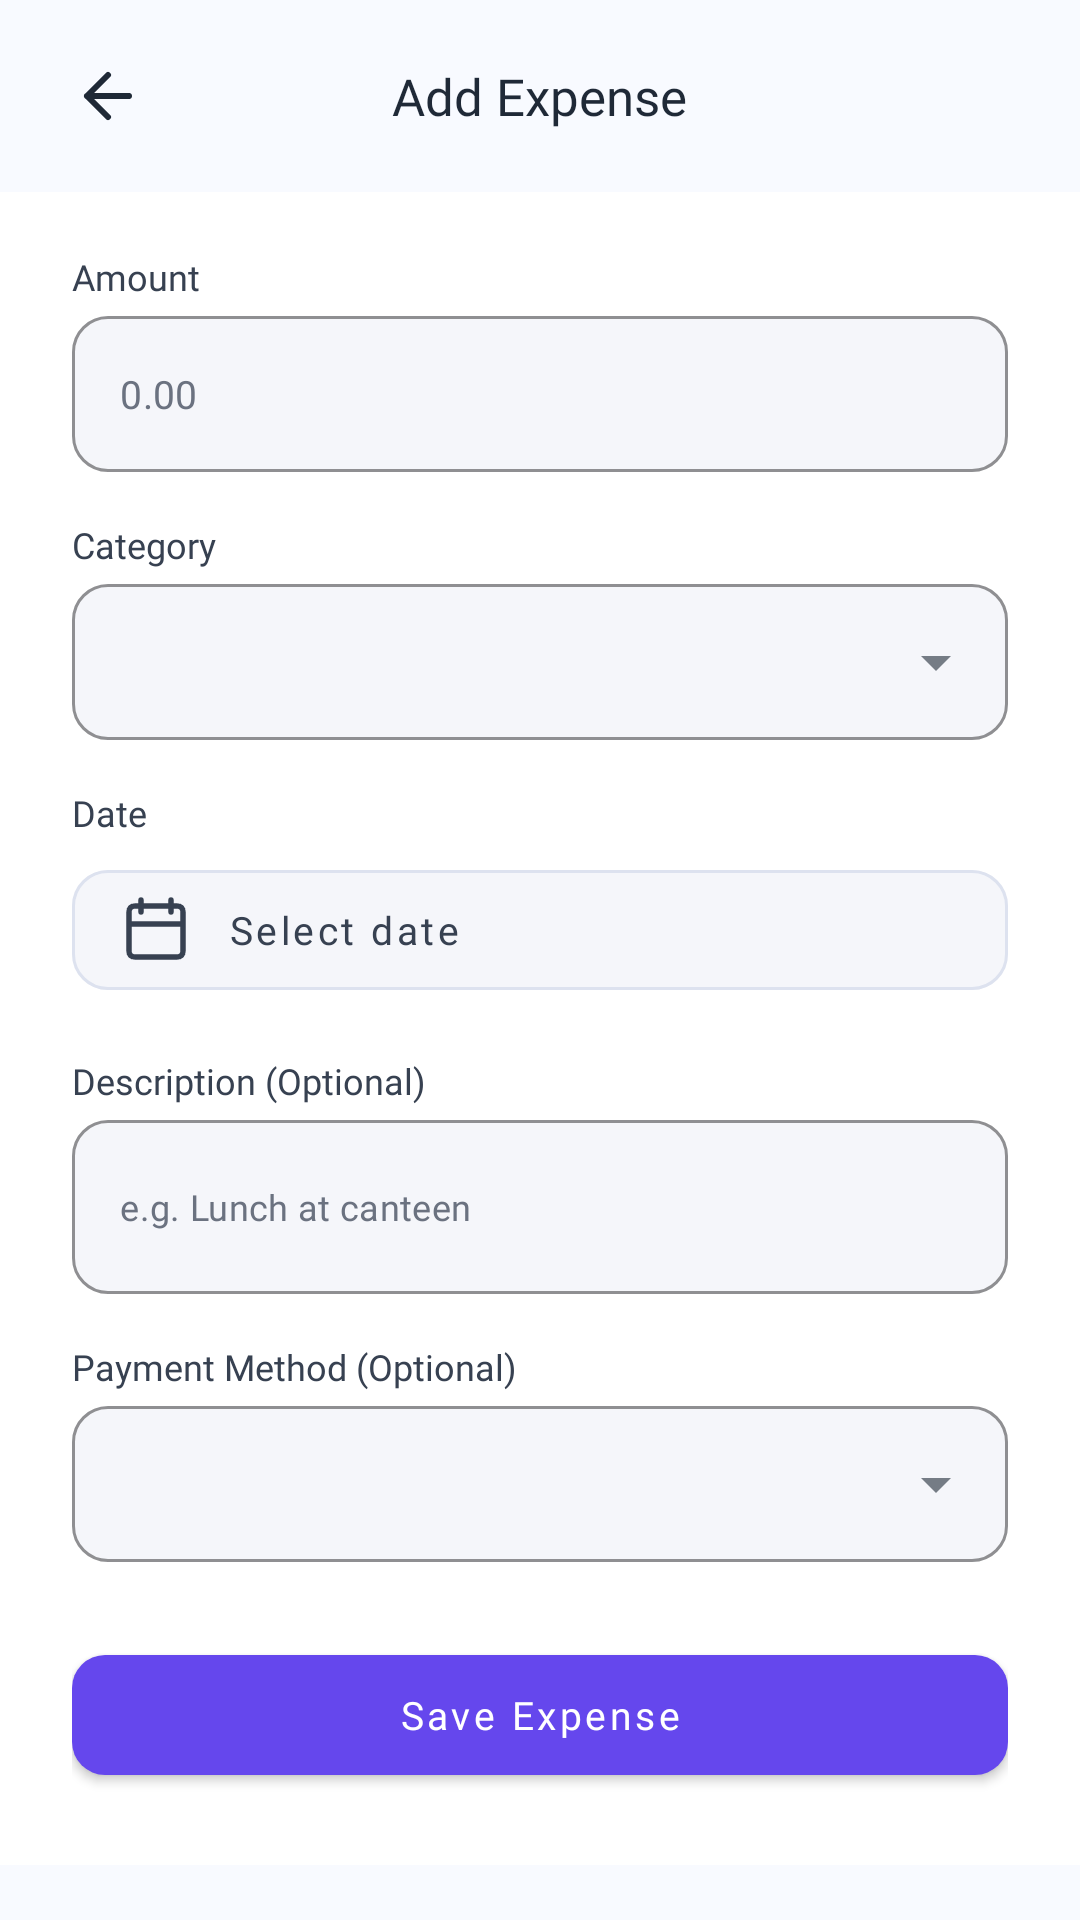

Android layout source for this screen:
<!-- AndroidManifest.xml: application theme Theme.Gastoskwela -->
<!-- res/layout/activity_add_expense.xml -->
<?xml version="1.0" encoding="utf-8"?>
<ScrollView xmlns:android="http://schemas.android.com/apk/res/android"
    xmlns:app="http://schemas.android.com/apk/res-auto"
    android:layout_width="match_parent"
    android:layout_height="match_parent"
    android:fillViewport="true"
    android:background="#F8FAFF"
    android:scrollbars="none">

    <LinearLayout
        android:layout_width="match_parent"
        android:layout_height="wrap_content"
        android:orientation="vertical"
        android:paddingBottom="28dp">

        <FrameLayout
            android:layout_width="match_parent"
            android:layout_height="64dp"
            android:background="#F8FAFF">

            <ImageButton
                android:id="@+id/btnAddExpenseBack"
                android:layout_width="48dp"
                android:layout_height="48dp"
                android:layout_gravity="start|center_vertical"
                android:layout_marginStart="12dp"
                android:background="?attr/selectableItemBackgroundBorderless"
                android:src="@drawable/ic_add_expense_back"
                android:contentDescription="Back" />

            <TextView
                android:layout_width="wrap_content"
                android:layout_height="wrap_content"
                android:layout_gravity="center"
                android:text="Add Expense"
                android:textColor="#1F2937"
                android:textSize="17sp"
                android:fontFamily="@font/poppins_semibold" />
        </FrameLayout>

        <LinearLayout
            android:layout_width="match_parent"
            android:layout_height="wrap_content"
            android:orientation="vertical"
            android:background="#FFFFFF"
            android:paddingStart="24dp"
            android:paddingEnd="24dp"
            android:paddingTop="20dp"
            android:paddingBottom="24dp">

            <TextView
                android:layout_width="match_parent"
                android:layout_height="wrap_content"
                android:text="Amount"
                android:textColor="#374151"
                android:textSize="12sp"
                android:fontFamily="@font/poppins_medium" />

            <com.google.android.material.textfield.TextInputLayout
                android:id="@+id/layoutAddExpenseAmount"
                style="@style/Widget.MaterialComponents.TextInputLayout.OutlinedBox"
                android:layout_width="match_parent"
                android:layout_height="wrap_content"
                android:layout_marginTop="5dp"
                app:boxBackgroundColor="#F5F6FA"
                app:boxStrokeColor="#DDE2EF"
                app:boxCornerRadiusTopStart="12dp"
                app:boxCornerRadiusTopEnd="12dp"
                app:boxCornerRadiusBottomStart="12dp"
                app:boxCornerRadiusBottomEnd="12dp"
                app:hintEnabled="false"
                app:prefixText="₱  "
                app:prefixTextColor="@color/text_primary">

                <com.google.android.material.textfield.TextInputEditText
                    android:id="@+id/etAddExpenseAmount"
                    android:layout_width="match_parent"
                    android:layout_height="wrap_content"
                    android:minHeight="52dp"
                    android:hint="0.00"
                    android:inputType="numberDecimal"
                    android:singleLine="true"
                    android:textSize="13sp"
                    android:textColor="@color/text_primary"
                    android:textColorHint="@color/text_secondary"
                    android:fontFamily="@font/poppins_medium" />
            </com.google.android.material.textfield.TextInputLayout>

            <TextView
                android:layout_width="match_parent"
                android:layout_height="wrap_content"
                android:layout_marginTop="16dp"
                android:text="Category"
                android:textColor="#374151"
                android:textSize="12sp"
                android:fontFamily="@font/poppins_medium" />

            <com.google.android.material.textfield.TextInputLayout
                android:id="@+id/layoutAddExpenseCategory"
                style="@style/Widget.MaterialComponents.TextInputLayout.OutlinedBox.ExposedDropdownMenu"
                android:layout_width="match_parent"
                android:layout_height="wrap_content"
                android:layout_marginTop="5dp"
                app:boxBackgroundColor="#F5F6FA"
                app:boxStrokeColor="#DDE2EF"
                app:boxCornerRadiusTopStart="12dp"
                app:boxCornerRadiusTopEnd="12dp"
                app:boxCornerRadiusBottomStart="12dp"
                app:boxCornerRadiusBottomEnd="12dp"
                app:hintEnabled="false">

                <AutoCompleteTextView
                    android:id="@+id/etAddExpenseCategory"
                    android:layout_width="match_parent"
                    android:layout_height="wrap_content"
                    android:minHeight="52dp"
                    android:inputType="none"
                    android:textSize="13sp"
                    android:textColor="@color/text_primary"
                    android:textColorHint="@color/text_secondary"
                    android:fontFamily="@font/poppins_medium" />
            </com.google.android.material.textfield.TextInputLayout>

            <TextView
                android:layout_width="match_parent"
                android:layout_height="wrap_content"
                android:layout_marginTop="16dp"
                android:text="Date"
                android:textColor="#374151"
                android:textSize="12sp"
                android:fontFamily="@font/poppins_medium" />

            <com.google.android.material.button.MaterialButton
                android:id="@+id/btnAddExpenseDate"
                style="@style/Widget.MaterialComponents.Button.OutlinedButton"
                android:layout_width="match_parent"
                android:layout_height="52dp"
                android:layout_marginTop="5dp"
                android:gravity="center_vertical|start"
                android:text="Select date"
                android:textAllCaps="false"
                android:textColor="#374151"
                android:textSize="13sp"
                android:fontFamily="@font/poppins_medium"
                app:backgroundTint="#F5F6FA"
                app:strokeColor="#DDE2EF"
                app:cornerRadius="12dp"
                app:icon="@drawable/ic_add_expense_calendar"
                app:iconTint="#374151"
                app:iconPadding="12dp" />

            <TextView
                android:id="@+id/tvAddExpenseDescriptionLabel"
                android:layout_width="match_parent"
                android:layout_height="wrap_content"
                android:layout_marginTop="16dp"
                android:text="Description (Optional)"
                android:textColor="#374151"
                android:textSize="12sp"
                android:fontFamily="@font/poppins_medium" />

            <com.google.android.material.textfield.TextInputLayout
                android:id="@+id/layoutAddExpenseDescription"
                style="@style/Widget.MaterialComponents.TextInputLayout.OutlinedBox"
                android:layout_width="match_parent"
                android:layout_height="wrap_content"
                android:layout_marginTop="5dp"
                app:boxBackgroundColor="#F5F6FA"
                app:boxStrokeColor="#DDE2EF"
                app:boxCornerRadiusTopStart="12dp"
                app:boxCornerRadiusTopEnd="12dp"
                app:boxCornerRadiusBottomStart="12dp"
                app:boxCornerRadiusBottomEnd="12dp"
                app:hintEnabled="false">

                <com.google.android.material.textfield.TextInputEditText
                    android:id="@+id/etAddExpenseDescription"
                    android:layout_width="match_parent"
                    android:layout_height="wrap_content"
                    android:minHeight="58dp"
                    android:hint="e.g. Lunch at canteen"
                    android:inputType="textCapSentences"
                    android:textSize="12sp"
                    android:textColor="@color/text_primary"
                    android:textColorHint="@color/text_secondary"
                    android:fontFamily="@font/poppins_regular" />
            </com.google.android.material.textfield.TextInputLayout>

            <TextView
                android:layout_width="match_parent"
                android:layout_height="wrap_content"
                android:layout_marginTop="16dp"
                android:text="Payment Method (Optional)"
                android:textColor="#374151"
                android:textSize="12sp"
                android:fontFamily="@font/poppins_medium" />

            <com.google.android.material.textfield.TextInputLayout
                style="@style/Widget.MaterialComponents.TextInputLayout.OutlinedBox.ExposedDropdownMenu"
                android:layout_width="match_parent"
                android:layout_height="wrap_content"
                android:layout_marginTop="5dp"
                app:boxBackgroundColor="#F5F6FA"
                app:boxStrokeColor="#DDE2EF"
                app:boxCornerRadiusTopStart="12dp"
                app:boxCornerRadiusTopEnd="12dp"
                app:boxCornerRadiusBottomStart="12dp"
                app:boxCornerRadiusBottomEnd="12dp"
                app:hintEnabled="false">

                <AutoCompleteTextView
                    android:id="@+id/etAddExpensePaymentMethod"
                    android:layout_width="match_parent"
                    android:layout_height="wrap_content"
                    android:minHeight="52dp"
                    android:inputType="none"
                    android:textSize="13sp"
                    android:textColor="@color/text_primary"
                    android:textColorHint="@color/text_secondary"
                    android:fontFamily="@font/poppins_medium" />
            </com.google.android.material.textfield.TextInputLayout>

            <com.google.android.material.button.MaterialButton
                android:id="@+id/btnSaveAddExpense"
                android:layout_width="match_parent"
                android:layout_height="52dp"
                android:layout_marginTop="25dp"
                android:text="Save Expense"
                android:textAllCaps="false"
                android:textColor="#FFFFFF"
                android:textSize="13sp"
                android:fontFamily="@font/poppins_semibold"
                app:backgroundTint="#6547ED"
                app:cornerRadius="11dp" />

        </LinearLayout>
    </LinearLayout>
</ScrollView>
<!-- resources referenced by this layout -->
<resources>
  <color name="text_primary">#1F2937</color>
  <color name="text_secondary">#6B7280</color>
  <!-- drawable ic_add_expense_back (drawable) -->
  <?xml version="1.0" encoding="utf-8"?>
  <vector xmlns:android="http://schemas.android.com/apk/res/android"
      android:width="24dp"
      android:height="24dp"
      android:viewportWidth="24"
      android:viewportHeight="24">
      <path
          android:fillColor="@android:color/transparent"
          android:strokeColor="#1F2937"
          android:strokeWidth="2"
          android:strokeLineCap="round"
          android:strokeLineJoin="round"
          android:pathData="M19,12 L5,12 M12,19 L5,12 L12,5" />
  </vector>
  <!-- drawable ic_add_expense_calendar (drawable) -->
  <?xml version="1.0" encoding="utf-8"?>
  <vector xmlns:android="http://schemas.android.com/apk/res/android"
      android:width="24dp"
      android:height="24dp"
      android:viewportWidth="24"
      android:viewportHeight="24">
      <path
          android:fillColor="@android:color/transparent"
          android:strokeColor="#374151"
          android:strokeWidth="1.8"
          android:strokeLineCap="round"
          android:strokeLineJoin="round"
          android:pathData="M7,2 L7,6 M17,2 L17,6 M3,10 L21,10 M5,4 L19,4 Q21,4 21,6 L21,19 Q21,21 19,21 L5,21 Q3,21 3,19 L3,6 Q3,4 5,4 Z" />
  </vector>
  <style name="Theme.Gastoskwela" parent="Theme.MaterialComponents.Light.NoActionBar">
  
          <item name="colorPrimary">@color/purple_primary</item>
          <item name="colorPrimaryVariant">@color/purple_light</item>
          <item name="colorSecondary">@color/purple_light</item>
  
          <item name="android:colorAccent">@color/purple_primary</item>
          <item name="colorOnSurface">@color/text_primary</item>
          <item name="android:textColorPrimary">@color/text_primary</item>
          <item name="android:textColorSecondary">@color/text_secondary</item>
          <item name="android:windowLightStatusBar">false</item>
  
          <item name="android:statusBarColor">@color/purple_primary</item>
          <item name="android:navigationBarColor">@color/white</item>
          <item name="android:windowLightNavigationBar">true</item>
  
          <item name="android:windowBackground">@color/background</item>
  
          <item name="materialButtonStyle">
              @style/Widget.MaterialComponents.Button
          </item>
  
      </style>
  <color name="purple_primary">#5B3FD9</color>
  <color name="purple_light">#7C5CFF</color>
  <color name="white">#FFFFFF</color>
  <color name="background">#F8FAFF</color>
</resources>
